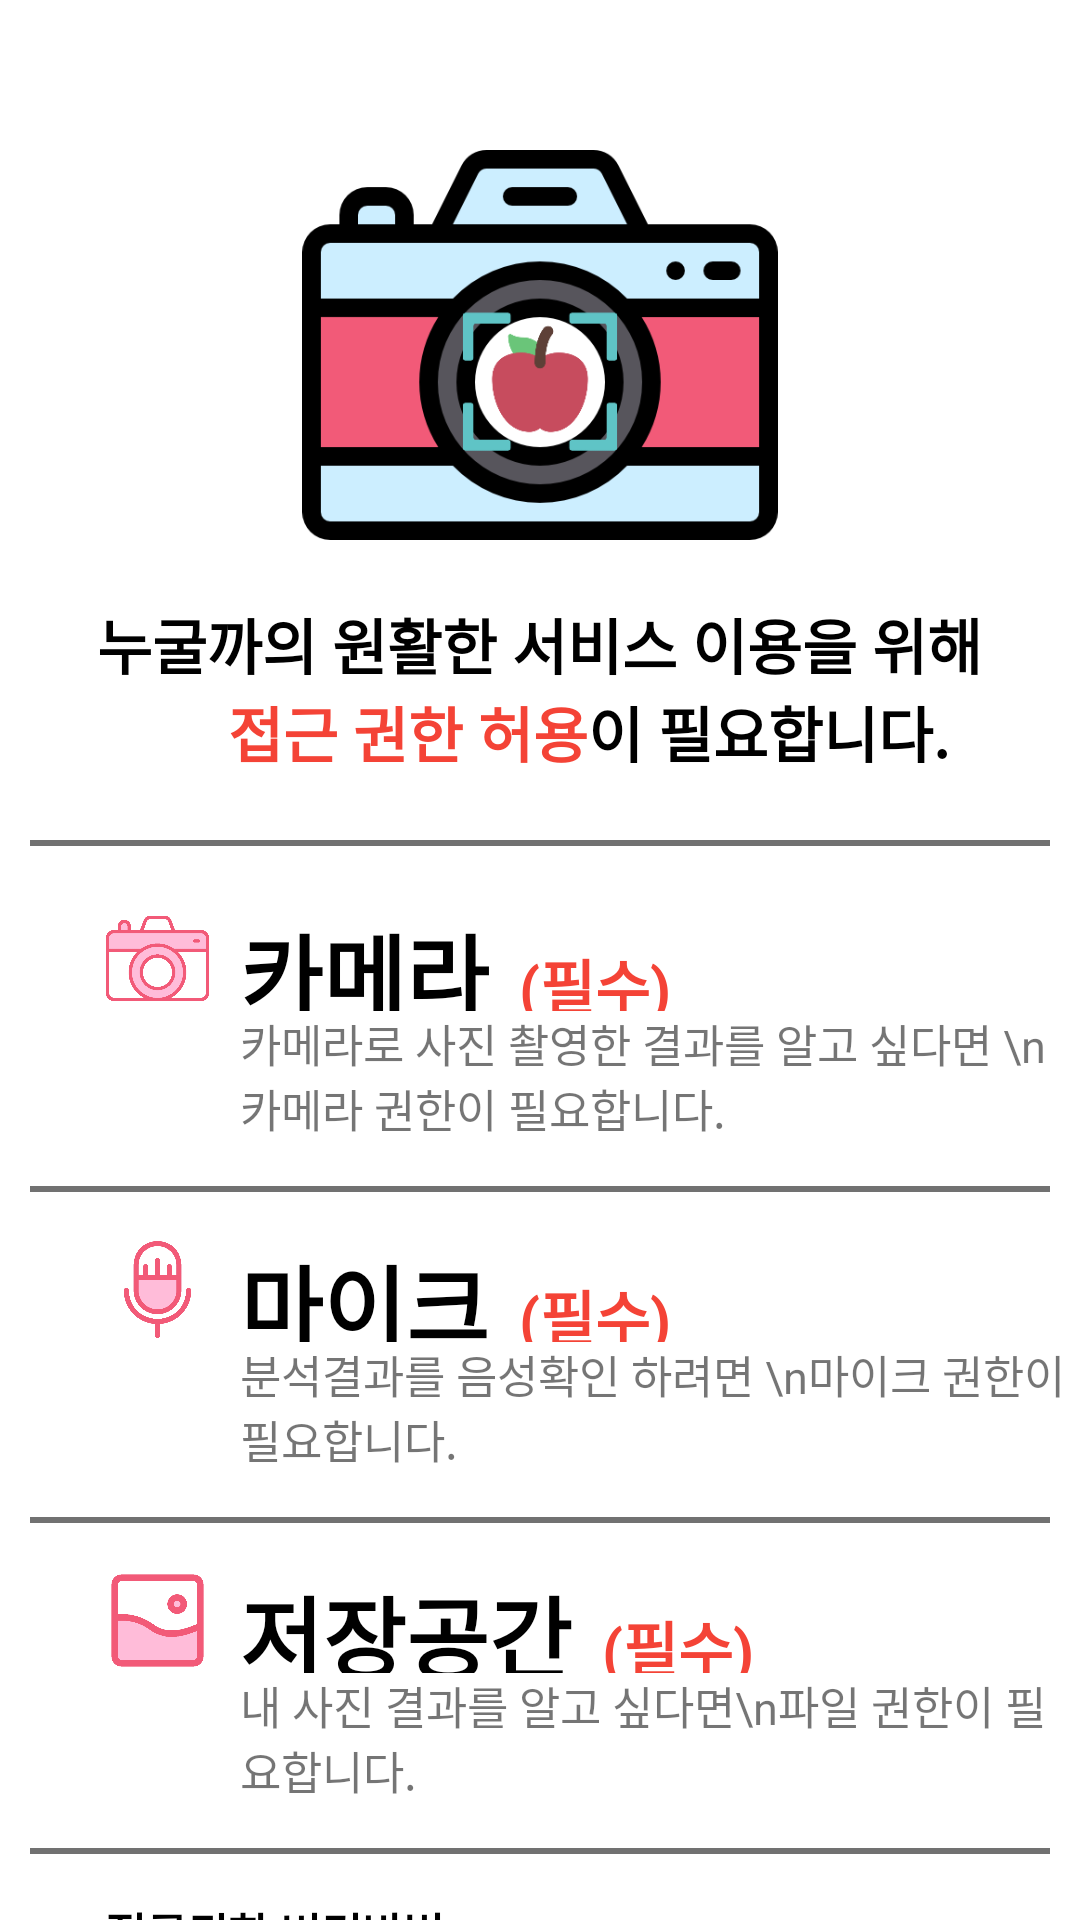

Reconstruct the res/layout file that produces this screen, plus the resources it refers to.
<!-- AndroidManifest.xml: application theme Theme.Project -->
<!-- res/layout/activity_request.xml -->
<?xml version="1.0" encoding="utf-8"?>
<LinearLayout xmlns:android="http://schemas.android.com/apk/res/android"
    xmlns:app="http://schemas.android.com/apk/res-auto"
    xmlns:tools="http://schemas.android.com/tools"
    android:layout_width="match_parent"
    android:layout_height="match_parent"
    tools:context=".RequestActivity"
    android:orientation="vertical">

    <LinearLayout
        android:layout_width="match_parent"
        android:layout_height="260dp"
        android:orientation="vertical">

        <ImageView
            android:layout_width="180dp"
            android:layout_height="130dp"
            android:src="@drawable/startlogo"
            android:layout_gravity="center"
            android:layout_marginTop="50dp"/>

        <TextView
            android:layout_width="wrap_content"
            android:layout_height="wrap_content"
            android:layout_marginTop="20dp"
            android:text="누굴까의 원활한 서비스 이용을 위해"
            android:textStyle="bold"
            android:textSize="20dp"
            android:textColor="@color/black"
            android:layout_gravity="center"/>

        <androidx.constraintlayout.widget.ConstraintLayout
            android:layout_width="match_parent"
            android:layout_height="wrap_content" >

            <TextView
                android:id="@+id/textView3"
                android:layout_width="wrap_content"
                android:layout_height="wrap_content"
                android:layout_alignParentStart="true"
                android:layout_alignParentLeft="true"
                android:layout_alignParentTop="true"
                android:layout_marginStart="76dp"
                android:layout_marginLeft="76dp"
                android:text="접근 권한 허용"
                android:textColor="#F44336"
                android:textSize="20dp"
                android:textStyle="bold"
                app:layout_constraintBottom_toBottomOf="parent"
                app:layout_constraintStart_toStartOf="parent"
                app:layout_constraintTop_toTopOf="parent"
                app:layout_constraintVertical_bias="0.0" />

            <TextView
                android:id="@+id/textView2"
                android:layout_width="wrap_content"
                android:layout_height="wrap_content"
                android:layout_alignParentEnd="true"
                android:layout_alignParentRight="true"
                android:layout_alignParentBottom="true"
                android:text="이 필요합니다."
                android:textColor="@color/black"
                android:textSize="20dp"
                android:textStyle="bold"
                app:layout_constraintBottom_toBottomOf="parent"
                app:layout_constraintEnd_toEndOf="parent"
                app:layout_constraintHorizontal_bias="0.0"
                app:layout_constraintStart_toEndOf="@+id/textView3"
                app:layout_constraintTop_toTopOf="parent"
                app:layout_constraintVertical_bias="0.0" />

        </androidx.constraintlayout.widget.ConstraintLayout>


    </LinearLayout>

    <View
        android:layout_width="340dp"
        android:layout_height="2dp"
        android:background="#717171"
        android:layout_marginVertical="20dp"
        android:layout_gravity="center"/>

    <LinearLayout
        android:layout_width="wrap_content"
        android:layout_height="wrap_content"
        android:orientation="horizontal">

        <ImageView
            android:layout_width="35dp"
            android:layout_height="35dp"
            android:src="@drawable/access_camera"
            android:layout_marginLeft="35dp"/>

        <TextView
            android:layout_width="wrap_content"
            android:layout_height="35dp"
            android:text="카메라"
            android:textSize="30dp"
            android:gravity="center"
            android:layout_marginLeft="10dp"
            android:textColor="@color/black"
            android:textStyle="bold"/>

        <TextView
            android:layout_width="wrap_content"
            android:layout_height="35dp"
            android:text="(필수)"
            android:textSize="20dp"
            android:gravity="center"
            android:layout_marginLeft="10dp"
            android:textColor="#F44336"
            android:textStyle="bold"/>

    </LinearLayout>

    <LinearLayout
        android:layout_width="wrap_content"
        android:layout_height="wrap_content"
        android:orientation="vertical">

        <TextView
            android:layout_width="wrap_content"
            android:layout_height="wrap_content"
            android:text="카메라로 사진 촬영한 결과를 알고 싶다면 \n카메라 권한이 필요합니다."
            android:textSize="15sp"
            android:layout_marginLeft="80dp"/>
    </LinearLayout>

    <View
        android:layout_width="340dp"
        android:layout_height="2dp"
        android:background="#717171"
        android:layout_marginVertical="15dp"
        android:layout_gravity="center"/>

    <LinearLayout
        android:layout_width="wrap_content"
        android:layout_height="wrap_content"
        android:orientation="horizontal">

        <ImageView
            android:layout_width="35dp"
            android:layout_height="35dp"
            android:src="@drawable/access_mic"
            android:layout_marginLeft="35dp"/>

        <TextView
            android:layout_width="wrap_content"
            android:layout_height="35dp"
            android:text="마이크"
            android:textSize="30dp"
            android:gravity="center"
            android:layout_marginLeft="10dp"
            android:textColor="@color/black"
            android:textStyle="bold"/>

        <TextView
            android:layout_width="wrap_content"
            android:layout_height="35dp"
            android:text="(필수)"
            android:textSize="20dp"
            android:gravity="center"
            android:layout_marginLeft="10dp"
            android:textColor="#F44336"
            android:textStyle="bold"/>

    </LinearLayout>

    <LinearLayout
        android:layout_width="wrap_content"
        android:layout_height="wrap_content"
        android:orientation="vertical">

        <TextView
            android:layout_width="wrap_content"
            android:layout_height="wrap_content"
            android:text="분석결과를 음성확인 하려면 \n마이크 권한이 필요합니다."
            android:textSize="15sp"
            android:layout_marginLeft="80dp"/>
    </LinearLayout>

    <View
        android:layout_width="340dp"
        android:layout_height="2dp"
        android:background="#717171"
        android:layout_marginVertical="15dp"
        android:layout_gravity="center"/>

    <LinearLayout
        android:layout_width="wrap_content"
        android:layout_height="wrap_content"
        android:orientation="horizontal">

        <ImageView
            android:layout_width="35dp"
            android:layout_height="35dp"
            android:src="@drawable/access_gallery"
            android:layout_marginLeft="35dp"/>

        <TextView
            android:layout_width="wrap_content"
            android:layout_height="35dp"
            android:text="저장공간"
            android:textSize="30dp"
            android:gravity="center"
            android:layout_marginLeft="10dp"
            android:textColor="@color/black"
            android:textStyle="bold"/>

        <TextView
            android:layout_width="wrap_content"
            android:layout_height="35dp"
            android:text="(필수)"
            android:textSize="20dp"
            android:gravity="center"
            android:layout_marginLeft="10dp"
            android:textColor="#F44336"
            android:textStyle="bold"/>

    </LinearLayout>

    <LinearLayout
        android:layout_width="wrap_content"
        android:layout_height="wrap_content"
        android:orientation="vertical">

        <TextView
            android:layout_width="wrap_content"
            android:layout_height="wrap_content"
            android:text="내 사진 결과를 알고 싶다면\n파일 권한이 필요합니다."
            android:textSize="15sp"
            android:layout_marginLeft="80dp"/>
    </LinearLayout>

    <View
        android:layout_width="340dp"
        android:layout_height="2dp"
        android:background="#717171"
        android:layout_marginVertical="15dp"
        android:layout_gravity="center"/>

    <TextView
        android:layout_width="wrap_content"
        android:layout_height="wrap_content"
        android:textSize="15sp"
        android:textStyle="bold"
        android:textColor="@color/black"
        android:layout_marginLeft="35dp"
        android:text="접근권한 변경방법"/>

    <TextView
        android:layout_width="wrap_content"
        android:layout_height="wrap_content"
        android:textSize="15sp"
        android:textColor="#717171"
        android:layout_marginLeft="35dp"
        android:text="·설정 > 누굴까에서 각 권한별 변경이 가능합니다."/>


    <Button
        android:layout_marginTop="20dp"
        android:id="@+id/accessbtn"
        android:layout_width="340dp"
        android:layout_height="wrap_content"
        android:layout_gravity="center"
        android:text="동의하기"
        android:backgroundTint="#f25a78"
        android:textColor="@color/white"
        android:textStyle="bold"
        android:textSize="25sp"/>

</LinearLayout>
<!-- resources referenced by this layout -->
<resources>
  <!-- drawable access_camera: png bitmap (drawable, 18532 bytes) -->
  <!-- drawable access_gallery: png bitmap (drawable, 10380 bytes) -->
  <!-- drawable access_mic: png bitmap (drawable, 16257 bytes) -->
  <!-- drawable startlogo: png bitmap (drawable-v24, 22774 bytes) -->
  <style name="Theme.Project" parent="Theme.MaterialComponents.Light.NoActionBar">
          
          <item name="colorPrimary">@color/purple_500</item>
          <item name="colorPrimaryVariant">#F25A78</item>
          <item name="colorOnPrimary">@color/white</item>
          
          <item name="colorSecondary">@color/teal_200</item>
          <item name="colorSecondaryVariant">@color/teal_700</item>
          <item name="colorOnSecondary">@color/black</item>
          
          <item name="android:statusBarColor" tools:targetApi="l">?attr/colorPrimaryVariant</item>
          
      </style>
  <!-- not gathered from this repository: default colours our renderer supplied (Android Studio template values) -->
  <color name="purple_500">#FF6200EE</color>
  <color name="teal_200">#FF03DAC5</color>
  <color name="teal_700">#FF018786</color>
  <color name="black">#FF000000</color>
  <color name="white">#FFFFFFFF</color>
</resources>
